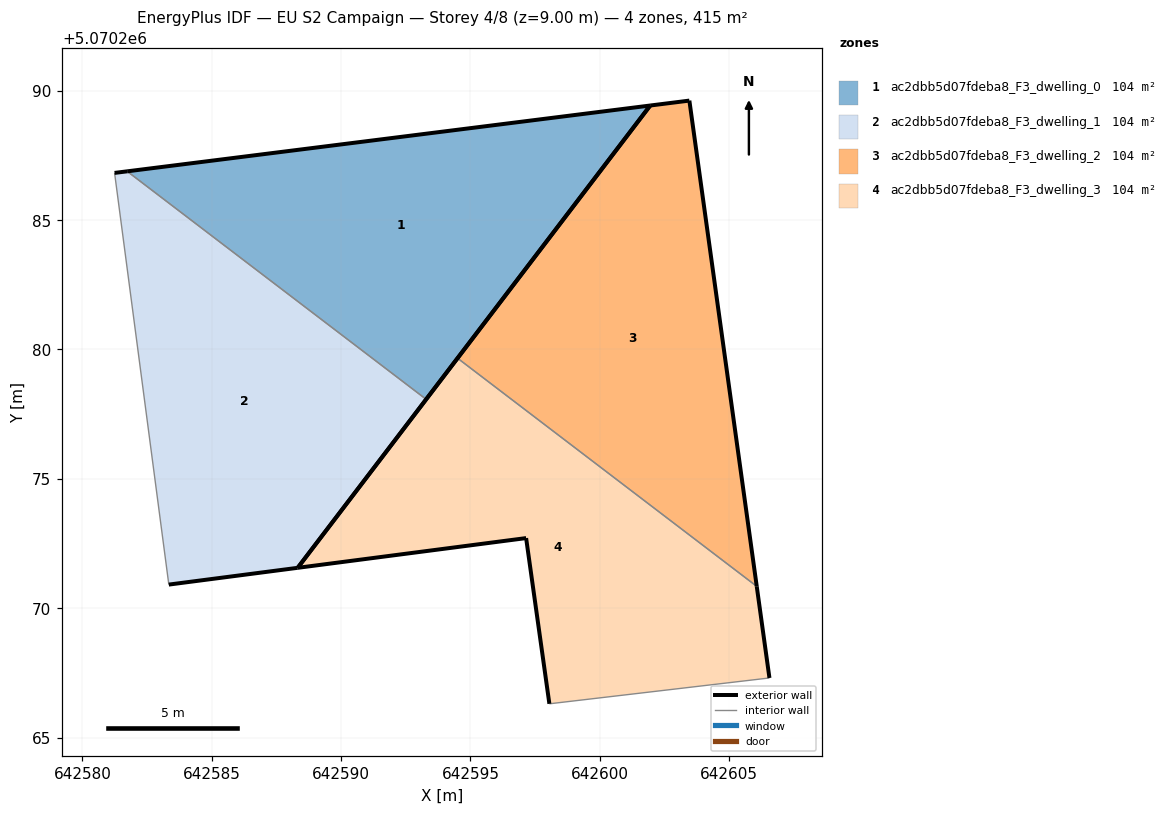
=== STOREY PLAN SPEC (per zone: floor XY polygon, exterior-wall plan segments, windows/doors) ===
zone 1: ac2dbb5d07fdeba8_F3_dwelling_0  (103.8 m²)
  floor: (642593.29, 5070278.07) (642601.95, 5070289.43) (642581.73, 5070286.88)
  exterior wall: (642581.73, 5070286.88) – (642601.95, 5070289.43)  [20.4 m]
  exterior wall: (642601.95, 5070289.43) – (642593.29, 5070278.07)  [14.3 m]
  interior walls: 1
zone 2: ac2dbb5d07fdeba8_F3_dwelling_1  (103.8 m²)
  floor: (642588.32, 5070271.56) (642593.29, 5070278.07) (642581.73, 5070286.88) (642581.24, 5070286.82) (642583.34, 5070270.91)
  exterior wall: (642593.29, 5070278.07) – (642588.32, 5070271.56)  [8.2 m]
  exterior wall: (642588.32, 5070271.56) – (642583.34, 5070270.91)  [5.0 m]
  exterior wall: (642581.24, 5070286.82) – (642581.73, 5070286.88)  [0.5 m]
  interior walls: 2
zone 3: ac2dbb5d07fdeba8_F3_dwelling_2  (103.8 m²)
  floor: (642606.07, 5070270.84) (642603.46, 5070289.62) (642601.95, 5070289.43) (642594.50, 5070279.66)
  exterior wall: (642594.50, 5070279.66) – (642601.95, 5070289.43)  [12.3 m]
  exterior wall: (642601.95, 5070289.43) – (642603.46, 5070289.62)  [1.5 m]
  exterior wall: (642603.46, 5070289.62) – (642606.07, 5070270.84)  [19.0 m]
  interior walls: 1
zone 4: ac2dbb5d07fdeba8_F3_dwelling_3  (103.8 m²)
  floor: (642606.56, 5070267.30) (642606.07, 5070270.84) (642594.50, 5070279.66) (642588.32, 5070271.56) (642597.15, 5070272.71) (642598.05, 5070266.30)
  exterior wall: (642588.32, 5070271.56) – (642594.50, 5070279.66)  [10.2 m]
  exterior wall: (642606.07, 5070270.84) – (642606.56, 5070267.30)  [3.6 m]
  exterior wall: (642598.05, 5070266.30) – (642597.15, 5070272.71)  [6.5 m]
  exterior wall: (642597.15, 5070272.71) – (642588.32, 5070271.56)  [8.9 m]
  interior walls: 2

=== DERIVED (storey summary) ===
Building: EU S2 Campaign
Storey: 4 of 8  (floor level z = 9.00 m)
Storey gross floor area: 415.1 m²
Zones on this storey: 4
  - ac2dbb5d07fdeba8_F3_dwelling_0: floor 103.8 m²; exterior wall 34.7 m (104.0 m²); WWR 0.0%
  - ac2dbb5d07fdeba8_F3_dwelling_1: floor 103.8 m²; exterior wall 13.7 m (41.1 m²); WWR 0.0%
  - ac2dbb5d07fdeba8_F3_dwelling_2: floor 103.8 m²; exterior wall 32.8 m (98.3 m²); WWR 0.0%
  - ac2dbb5d07fdeba8_F3_dwelling_3: floor 103.8 m²; exterior wall 29.1 m (87.4 m²); WWR 0.0%
Zone adjacency (shared interzone walls):
  - ac2dbb5d07fdeba8_F3_dwelling_0 ↔ ac2dbb5d07fdeba8_F3_dwelling_1
  - ac2dbb5d07fdeba8_F3_dwelling_2 ↔ ac2dbb5d07fdeba8_F3_dwelling_3